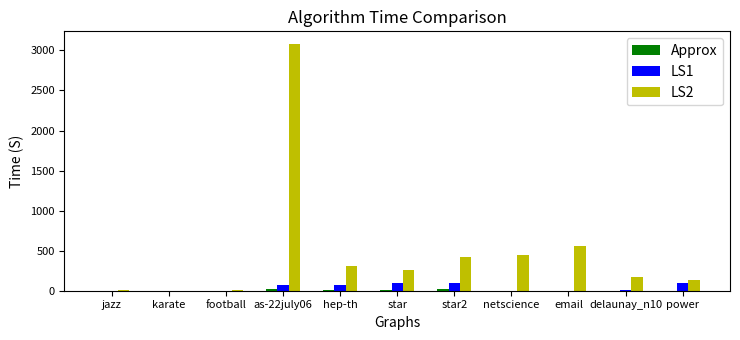
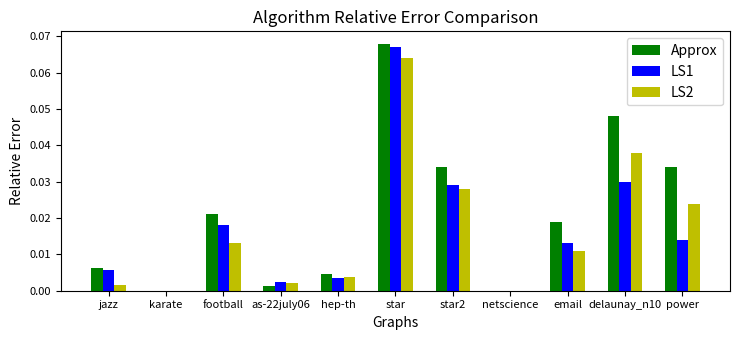

Here is the Python script that generated these plots, in order:
#!/usr/bin/env python3
# -*- coding: utf-8 -*-
"""
Created on Sat Dec  3 11:02:40 2022

@author: nathanwilliams
"""

import numpy as np
import matplotlib.pyplot as plt

graph_list = ["jazz","karate","football","as-22july06", "hep-th", 
              "star", "star2", "netscience", "email", "delaunay_n10",
              "power"]


bnb_time = [0.67, 0.0027, 0.20, 0.00, 34105.80,
            0.00, 0.00, 130.77, 91.47, 80.54, 34517.60]
approx_time = [0.0062, 0.00015, 0.0020, 19.49, 6.61,
               13.99, 15.53, 0.26, 0.14, 0.14, 2.28]
lc1_time = [0.2, 0.00082, 0.026, 75.61, 66.04,
            96.31, 92.70, 0.55, 1.05, 6.42, 92.45]
lc2_time = [9.29, 0.48, 3.16, 3084.50, 313.89,
            252.60, 421.05, 443.15, 562.01, 169.19, 127.85]

bnb_error = [0.00, 0.00, 0.00, 5.95, 0.0041,
             0.60, 2.11, 0.00, 0.013, 0.038, 0.025]
approx_error = [0.0063, 0.00, 0.021, 0.0012, 0.0046,
                0.068, 0.034, 0.00, 0.019, 0.048, 0.034]
lc1_error = [0.0057, 0.00, 0.018, 0.0023, 0.0034,
             0.067, 0.029, 0.00, 0.013, 0.030, 0.014]
lc2_error = [0.0015, 0.00, 0.013, 0.0021, 0.0038,
             0.064, 0.028, 0.00, 0.011, 0.038, 0.024]



# Time First

ind = np.arange(len(graph_list)) 
width = 0.2

plt.rcParams["figure.figsize"] = [7.50, 3.50]
plt.rcParams["figure.autolayout"] = True
fig = plt.figure()
spacing = 0.2 #0.200
fig.subplots_adjust(bottom=spacing)

#bar1 = plt.bar(ind, bnb_time, width, color = 'r')
bar2 = plt.bar(ind, approx_time, width, color='g')
bar3 = plt.bar(ind+width, lc1_time, width, color = 'b')
bar4 = plt.bar(ind+width*2, lc2_time, width, color = 'y')
plt.tick_params(axis='both', which='major', labelsize=8)

plt.xlabel("Graphs")
plt.ylabel('Time (S)')
plt.title("Algorithm Time Comparison")
plt.xticks(ind+width,graph_list)
plt.legend( (bar2, bar3, bar4), ('Approx', 'LS1', 'LS2'))
plt.show()

# Error
ind = np.arange(len(graph_list)) 
width = 0.2

plt.rcParams["figure.figsize"] = [7.50, 3.50]
plt.rcParams["figure.autolayout"] = True
fig = plt.figure()
spacing = 0.2 #0.200
fig.subplots_adjust(bottom=spacing)

#bar1 = plt.bar(ind, bnb_error, width, color = 'r')
bar2 = plt.bar(ind, approx_error, width, color='g')
bar3 = plt.bar(ind+width, lc1_error, width, color = 'b')
bar4 = plt.bar(ind+width*2, lc2_error, width, color = 'y')
plt.tick_params(axis='both', which='major', labelsize=8)

plt.xlabel("Graphs")
plt.ylabel('Relative Error')
plt.title("Algorithm Relative Error Comparison")
plt.xticks(ind+width,graph_list)
plt.legend( (bar2, bar3, bar4), ('Approx', 'LS1', 'LS2'))
plt.show()



# # Scatter Maybe (time)
# plt.rcParams["figure.figsize"] = [7.50, 3.50]
# plt.rcParams["figure.autolayout"] = True
# fig = plt.figure()
# X_axis = np.arange(len(graph_list))
# #plt.scatter(X_axis, bnb_time, label = 'BnB')
# plt.scatter(X_axis-width, approx_time,label = 'Approx')
# plt.scatter(X_axis, lc1_time,label = 'LS1')
# plt.scatter(X_axis+width, lc2_time,label = 'LS2')
# plt.tick_params(axis='both', which='major', labelsize=8)
# plt.xticks(X_axis, graph_list)
# spacing = 0.1 #0.200
# fig.subplots_adjust(bottom=spacing)
# plt.title("Algorithm Time Comparison")
# plt.ylabel("Time (S)")
# plt.xlabel('Graphs')
# plt.legend()


# # Scatter Relative Error
# plt.rcParams["figure.figsize"] = [7.50, 3.50]
# plt.rcParams["figure.autolayout"] = True
# fig = plt.figure()
# X_axis = np.arange(len(graph_list))
# #plt.scatter(X_axis, bnb_error, label = 'BnB')
# plt.scatter(X_axis-width, approx_error,label = 'Approx')
# plt.scatter(X_axis, lc1_error,label = 'LS1')
# plt.scatter(X_axis+width, lc2_error,label = 'LS2')
# plt.tick_params(axis='both', which='major', labelsize=8)
# plt.xticks(X_axis, graph_list)
# spacing = 0.1 #0.200
# fig.subplots_adjust(bottom=spacing)
# plt.title("Algorithm Relative Error Comparison")
# plt.ylabel("Relative Error")
# plt.xlabel('Graphs')
# plt.legend()




# # Graph Dict Vertex Size
# graph_dict = {"jazz": 198,"karate": 34,"football": 115,"as-22july06": 22963, "hep-th": 8361, 
#               "star": 11023, "star2": 14109, "netscience": 1589, "email": 1133, "delaunay_n10": 1024,
#               "power": 4941}



# # Add approx time to graph_dict
# k = 0        
# for i in graph_dict:
#     opt = graph_dict[i]
#     graph_dict[i] = [opt, approx_time[k]]
#     k += 1
#     #graph_dict[i].append(bnb_time)
#     #print(i)
    
# print(graph_dict)

# # Sort it by largest vertex size
# srt = dict(sorted(graph_dict.items(), key=lambda item: item[1][0]))
# print(srt)

# plt.rcParams["figure.figsize"] = [7.50, 3.50]
# plt.rcParams["figure.autolayout"] = True
# fig = plt.figure()
# X_axis = np.arange(len(srt))
# new_list = []
# for i in srt:
#     new_list.append(srt[i][1])
# plt.scatter(X_axis, new_list, label = 'Approx')
# plt.tick_params(axis='both', which='major', labelsize=7)
# graph_list = []
# for i in srt:
#     graph_list.append(i)
# plt.xticks(X_axis, graph_list)
# spacing = 0.1 #0.200
# fig.subplots_adjust(bottom=spacing)
# plt.title("Approx Algorithm Time By Vertex Size")
# plt.ylabel("Time (S)")
# plt.xlabel('Graphs')
# plt.legend()

# # Graph Dict Vertex Size
# graph_dict = {"jazz": 2742/198,"karate": 78/34,"football": 613/115,"as-22july06": 48436/22963, "hep-th": 15751/8361, 
#               "star": 62184/11023, "star2": 98224/14109, "netscience": 2742/1589, "email": 5451/1133, "delaunay_n10": 3056/1024,
#               "power": 6594/4941}


# # Add approx time to graph_dict
# k = 0        
# for i in graph_dict:
#     opt = graph_dict[i]
#     graph_dict[i] = [opt, approx_error[k]]
#     k += 1
#     #graph_dict[i].append(bnb_time)
#     #print(i)
    

# # Sort it by largest vertex size
# srt = dict(sorted(graph_dict.items(), key=lambda item: item[1][0]))
# print(srt)

# plt.rcParams["figure.figsize"] = [7.50, 3.50]
# plt.rcParams["figure.autolayout"] = True
# fig = plt.figure()
# X_axis = np.arange(len(srt))
# new_list = []
# for i in srt:
#     new_list.append(srt[i][1])
# plt.scatter(X_axis, new_list, label = 'Approx')
# plt.tick_params(axis='both', which='major', labelsize=7)
# graph_list = []
# for i in srt:
#     graph_list.append(i)
# plt.xticks(X_axis, graph_list)
# spacing = 0.1 #0.200
# fig.subplots_adjust(bottom=spacing)
# plt.title("Approx Algorithm Relative Error by Edge to Vertex Ratio")
# plt.ylabel("Relative Error")
# plt.xlabel('Graphs')
# plt.legend()
